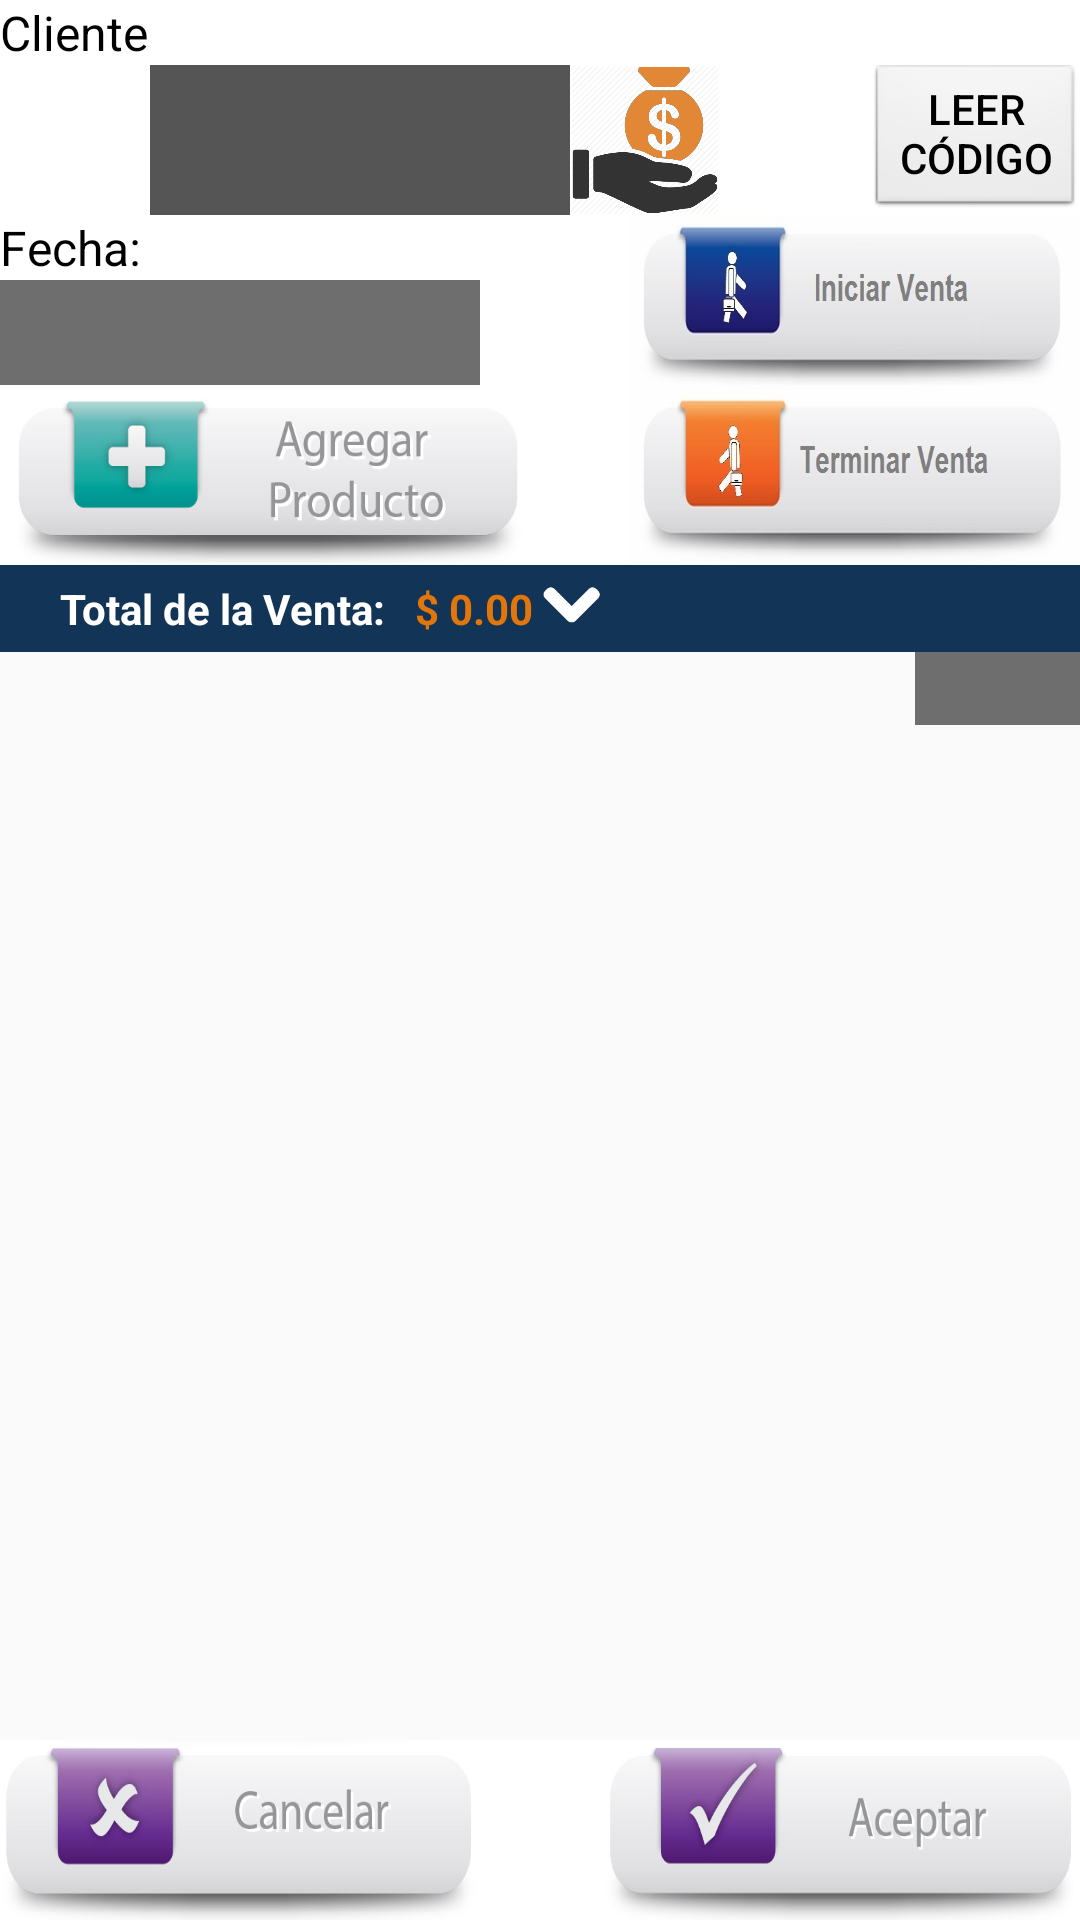

Reconstruct the res/layout file that produces this screen, plus the resources it refers to.
<!-- AndroidManifest.xml: application theme AppTheme -->
<!-- res/layout/activity_ventas.xml -->
<?xml version="1.0" encoding="utf-8"?>
<RelativeLayout xmlns:android="http://schemas.android.com/apk/res/android"
    xmlns:tools="http://schemas.android.com/tools"
    android:layout_width="fill_parent"
    android:layout_height="fill_parent"
    android:background="@android:color/white"
    tools:context=".VentaActivity">

    <TextView
        android:id="@+id/Productitulo"
        android:layout_width="wrap_content"
        android:layout_height="wrap_content"
        android:layout_alignParentLeft="true"
        android:layout_alignParentStart="true"
        android:text="@string/cliente"
        android:textColor="@android:color/black"
        android:textSize="16sp" />

    <TextView
        android:id="@+id/numInterior"
        android:layout_width="wrap_content"
        android:layout_height="wrap_content"
        android:layout_below="@+id/listaClientes"
        android:text="@string/fecha"
        android:textColor="@android:color/black"
        android:textSize="16sp" />

    <EditText
        android:id="@+id/fecha"
        android:layout_width="160dp"
        android:layout_height="35dp"
        android:layout_alignParentLeft="true"
        android:layout_alignParentStart="true"
        android:layout_below="@+id/numInterior"
        android:background="@color/darkgrey"
        android:clickable="false"
        android:focusable="false"
        android:gravity="center_vertical|fill_vertical|center_horizontal"
        android:inputType="date"
        android:textColor="@color/grey"
        android:textSize="18sp">

    </EditText>

    <LinearLayout
        android:id="@+id/totales"
        android:layout_width="wrap_content"
        android:layout_height="wrap_content"
        android:layout_alignParentEnd="true"
        android:layout_alignParentLeft="true"
        android:layout_alignParentRight="true"
        android:layout_alignParentStart="true"
        android:layout_below="@+id/Agregaproducto"
        android:height="40sp"
        android:background="@color/blue">

        <TextView
            android:id="@+id/textView5"
            android:layout_width="wrap_content"
            android:layout_height="wrap_content"
            android:layout_marginBottom="5dp"
            android:layout_marginLeft="20dp"
            android:layout_marginStart="20dp"
            android:layout_marginTop="5dp"
            android:background="@color/blue"
            android:text="@string/total"
            android:textColor="@android:color/white"
            android:textStyle="bold" />

        <TextView
            android:id="@+id/totalVenta"
            android:layout_width="wrap_content"
            android:layout_height="wrap_content"
            android:layout_marginBottom="5dp"
            android:layout_marginLeft="10dp"
            android:layout_marginStart="10dp"
            android:layout_marginTop="5dp"
            android:background="@color/blue"
            android:text="@string/precio_total"
            android:textColor="@color/orange"
            android:textStyle="bold" />

        <ImageButton
            android:id="@+id/ButtonAbonos"
            android:layout_width="25dp"
            android:layout_height="25dp"
            android:background="@drawable/despliegue"
            android:contentDescription="@string/todo"
            android:onClick="mostrarListaAbonos" />

    </LinearLayout>

    <ListView
        android:id="@+id/listaProductos"
        android:layout_width="fill_parent"
        android:layout_height="wrap_content"
        android:layout_above="@+id/Aceptarventa"
        android:layout_alignParentEnd="true"
        android:layout_alignParentLeft="true"
        android:layout_alignParentRight="true"
        android:layout_alignParentStart="true"
        android:layout_below="@id/totales"
        android:layout_centerInParent="false"
        android:background="@color/grey"
        android:choiceMode="singleChoice"
        android:footerDividersEnabled="true"
        android:headerDividersEnabled="false"
        tools:listitem="@android:layout/simple_list_item_1" />

    <LinearLayout
        android:id="@+id/OcultoCuentas"
        android:layout_width="wrap_content"
        android:layout_height="wrap_content"
        android:layout_alignParentLeft="true"
        android:layout_alignParentStart="true"
        android:layout_below="@+id/totales"
        android:baselineAligned="false"
        android:orientation="horizontal">

        <ListView
            android:id="@+id/listaCuentas"
            android:layout_width="0dp"
            android:layout_height="wrap_content"
            android:layout_weight="8"
            android:background="@color/grey"
            android:choiceMode="singleChoice"
            android:footerDividersEnabled="true"
            android:headerDividersEnabled="false"
            tools:listitem="@android:layout/simple_list_item_1" />


        <FrameLayout
            android:id="@+id/Editar"
            android:layout_width="wrap_content"
            android:layout_height="wrap_content"
            android:layout_gravity="top">


            <EditText
                android:id="@+id/CuentaAbono"
                android:layout_width="55dp"
                android:layout_height="wrap_content"
                android:layout_gravity="top"
                android:background="@color/darkgrey"
                android:inputType="numberSigned|numberDecimal"
                android:textColor="@android:color/white"
                android:textSize="18sp" />

        </FrameLayout>

    </LinearLayout>


    <ImageButton
        android:id="@+id/Iniciaventa"
        android:layout_width="150dp"
        android:layout_height="60dp"
        android:layout_alignParentEnd="true"
        android:layout_alignParentRight="true"
        android:layout_alignTop="@+id/numInterior"
        android:background="@drawable/llegada"
        android:contentDescription="@string/todo"
        android:onClick="entradaVentaOnClick"
        android:scaleType="fitXY"/>

    <ImageButton
        android:id="@+id/Terminaventa"
        android:layout_width="150dp"
        android:layout_height="60dp"
        android:layout_alignParentEnd="true"
        android:layout_alignParentRight="true"
        android:layout_below="@+id/fecha"
        android:background="@drawable/salida"
        android:contentDescription="@string/todo"
        android:onClick="salidaVentaOnClick"
        android:scaleType="fitXY"/>

    <ImageButton
        android:id="@+id/Agregaproducto"
        android:layout_width="180dp"
        android:layout_height="60dp"
        android:layout_alignParentLeft="true"
        android:layout_alignParentStart="true"
        android:layout_below="@+id/fecha"
        android:background="@drawable/boton5"
        android:contentDescription="@string/todo"
        android:onClick="agregarProductoOnClick"
        android:scaleType="fitXY" />

    <ImageButton
        android:id="@+id/buscarcliente"
        android:layout_width="50dp"
        android:layout_height="50dp"
        android:layout_above="@+id/numInterior"
        android:layout_alignParentLeft="true"
        android:layout_alignParentStart="true"
        android:background="@drawable/search"
        android:contentDescription="@string/todo"
        android:onClick="buscarClienteOnClick"
        android:scaleType="fitXY" />

    <ImageButton
        android:id="@+id/Aceptarventa"
        android:layout_width="160dp"
        android:layout_height="60dp"
        android:layout_alignParentBottom="true"
        android:layout_alignParentEnd="true"
        android:layout_alignParentRight="true"
        android:background="@drawable/aceptar"
        android:contentDescription="@string/todo"
        android:onClick="aceptarOnClick"
        android:scaleType="fitXY"/>

    <ImageButton
        android:id="@+id/CanccelarVenta"
        android:layout_width="160dp"
        android:layout_height="60dp"
        android:layout_alignEnd="@+id/fecha"
        android:layout_alignParentBottom="true"
        android:layout_alignParentLeft="true"
        android:layout_alignParentStart="true"
        android:layout_alignRight="@+id/fecha"
        android:layout_below="@+id/listaProductos"
        android:background="@drawable/cancelar"
        android:contentDescription="@string/todo"
        android:onClick="cancelarconfirmaOnClick"
        android:scaleType="fitXY" />

    <Spinner
        android:id="@+id/listaClientes"
        style="@style/spinnerItemStyle"
        android:layout_width="250dp"
        android:layout_height="50dp"
        android:layout_below="@+id/Productitulo"
        android:layout_toEndOf="@+id/buscarcliente"
        android:layout_toLeftOf="@+id/CuentaPagar"
        android:layout_toRightOf="@+id/buscarcliente"
        android:layout_toStartOf="@+id/CuentaPagar"
        android:focusable="true"
        tools:listitem="@android:layout/simple_list_item_1" />

    <Button
        android:id="@+id/button2"
        android:layout_width="50dp"
        android:layout_height="50dp"
        android:layout_alignBottom="@+id/listaClientes"
        android:layout_toLeftOf="@+id/leerCodigo"
        android:layout_toStartOf="@+id/leerCodigo"
        android:background="@drawable/visualizar"
        android:onClick="visualizarClienteOnClick"
        android:scaleType="fitXY"
        android:text="" />

    <Button
        android:id="@+id/leerCodigo"
        android:layout_width="70dp"
        android:layout_height="50dp"
        android:layout_alignParentEnd="true"
        android:layout_alignParentRight="true"
        android:layout_alignTop="@+id/button2"
        android:background="@android:drawable/btn_default_small"
        android:onClick="leerCodigoOnClick"
        android:text="@string/codigo"
        android:textColor="@android:color/primary_text_light_nodisable"
        android:textSize="14sp" />

    <Button
        android:id="@+id/CuentaPagar"
        android:layout_width="50dp"
        android:layout_height="50dp"
        android:layout_alignTop="@+id/button2"
        android:layout_toLeftOf="@+id/button2"
        android:layout_toStartOf="@+id/button2"
        android:background="@drawable/pagar"
        android:onClick="cuentasPagar" />

    <FrameLayout
        android:id="@+id/Agregar"
        android:layout_width="55dp"
        android:layout_height="wrap_content"
        android:layout_below="@+id/totales"
        android:layout_gravity="top|end" />

    <ListView
        android:id="@+id/AbonosLista"
        android:layout_width="wrap_content"
        android:layout_height="wrap_content"
        android:layout_alignParentBottom="true"
        android:layout_alignParentEnd="true"
        android:layout_alignParentLeft="false"
        android:layout_alignParentRight="false"
        android:layout_alignParentStart="true"
        android:layout_below="@+id/totales"
        android:background="@color/gray"
        android:visibility="gone" />



</RelativeLayout>
<!-- resources referenced by this layout -->
<resources>
  <color name="blue">#123456</color>
  <color name="darkgrey">#6e6e6e</color>
  <color name="gray">#bebebe</color>
  <color name="grey">#fafafa</color>
  <color name="orange">#E2760B</color>
  <!-- drawable aceptar: jpg bitmap (drawable-ldpi, 29830 bytes) -->
  <!-- drawable boton5: jpg bitmap (drawable-ldpi, 40558 bytes) -->
  <!-- drawable cancelar: jpg bitmap (drawable-ldpi, 29976 bytes) -->
  <!-- drawable despliegue: png bitmap (drawable-ldpi, 15561 bytes) -->
  <!-- drawable llegada: jpg bitmap (drawable-ldpi, 16320 bytes) -->
  <!-- drawable pagar: png bitmap (drawable-ldpi, 26702 bytes) -->
  <!-- drawable salida: jpg bitmap (drawable-ldpi, 16883 bytes) -->
  <string name="cliente">Cliente</string>
  <string name="codigo">Leer Código</string>
  <string name="fecha">Fecha:  </string>
  <string name="precio_total">$ 0.00</string>
  <string name="todo">TODO</string>
  <string name="total">Total de la Venta:</string>
  <style name="spinnerItemStyle">
          <item name="android:padding">10dp</item>
          <item name="android:textSize">20sp</item>
          <item name="android:typeface">monospace</item>
          <item name="android:textColor">#323232</item>
          <item name="android:background">#555555</item>
      </style>
  <style name="AppTheme" parent="android:Theme.Material.Light">
          
          
          <item name="colorPrimary">@color/orange</item>
          <item name="colorPrimaryDark">@color/primary_material_light</item>
  
          <item name="android:colorAccent">@color/orange</item>
          <item name="android:spinnerItemStyle">
              @style/spinnerItemStyle
          </item>
  
          
          <item name="android:spinnerDropDownItemStyle">
              @style/spinnerDropDownItemStyle
          </item>
          <item name="android:colorPrimary">@color/primary_material_light</item>
  
      </style>
  <color name="primary_material_light">#FF9800</color>
  <style name="spinnerDropDownItemStyle">
          <item name="android:padding">20dp</item>
          <item name="android:textSize">30sp</item>
          <item name="android:textColor">#323232</item>
          <item name="android:background">#555555</item>
      </style>
</resources>
